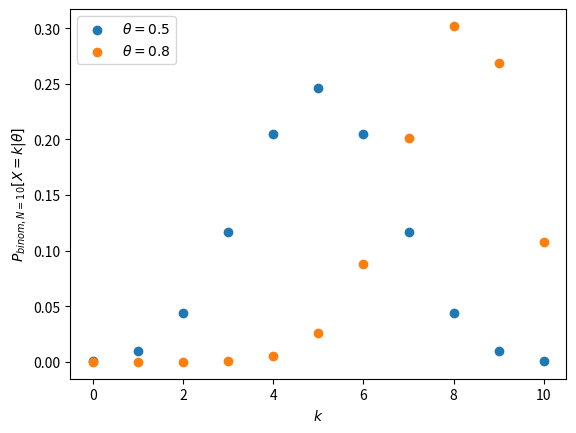

Reproduce this figure in Python. (Note: this script raises an exception after producing the figure.)
import numpy
import matplotlib.pyplot as plt
%matplotlib inline

from scipy.stats import binom
N = 10
x = range(N+1)
p05 = binom.pmf(x, N, 0.5)
p08 = binom.pmf(x, N, 0.8)
plt.scatter(x, p05, label=r'$\theta = 0.5$')
plt.scatter(x, p08, label=r'$\theta = 0.8$')
plt.xlabel('$k$')
plt.ylabel('$P_{{binom, N = {}}}[X = k| \\theta]$'.format(N))
plt.legend()
plt.savefig('../04-ml/img/binom.png', dpi=300)

from scipy.stats import poisson
x = range(15)
lambdas = [2, 4, 6]
for l in lambdas:
    label = r'$\lambda = {}$'.format(l)
    plt.scatter(x, poisson.pmf(x, l), label=label)
plt.legend()
plt.xlabel('$k$')
plt.ylabel(r'$\mathrm{P}_{\mathrm{Poisson}}[X = k| \lambda]$')
plt.savefig('../04-ml/img/poisson.png', dpi=300)

import numpy as np

from scipy.stats import expon
x = np.arange(0, 5, 0.1)
ls = [1, 2, 5]
for l in ls:
    plt.plot(x, expon.pdf(x, 0, l), label=r'$\lambda = {}$'.format(l))
plt.legend()
plt.xlabel('$x$')
plt.ylabel('$p_{\mathrm{exp}, \lambda}(x)$')
plt.savefig('../04-ml/img/exp.png', dpi=300)

from scipy.stats import norm
x = np.arange(-1, 8, 0.02)
ps = [(2,1), (3,2), (4, 0.5)]
for mu, sigma in ps:
    plt.plot(x, norm.pdf(x, mu, sigma), label=r'$\mu = {}, \sigma = {}$'.format(mu, sigma))
plt.xlabel('$x$')
plt.ylabel(r'$p_{\mathrm{Norm}, \mu, \sigma}(x)$')
plt.legend()
plt.savefig('../04-ml/img/norm.png', dpi=300)

